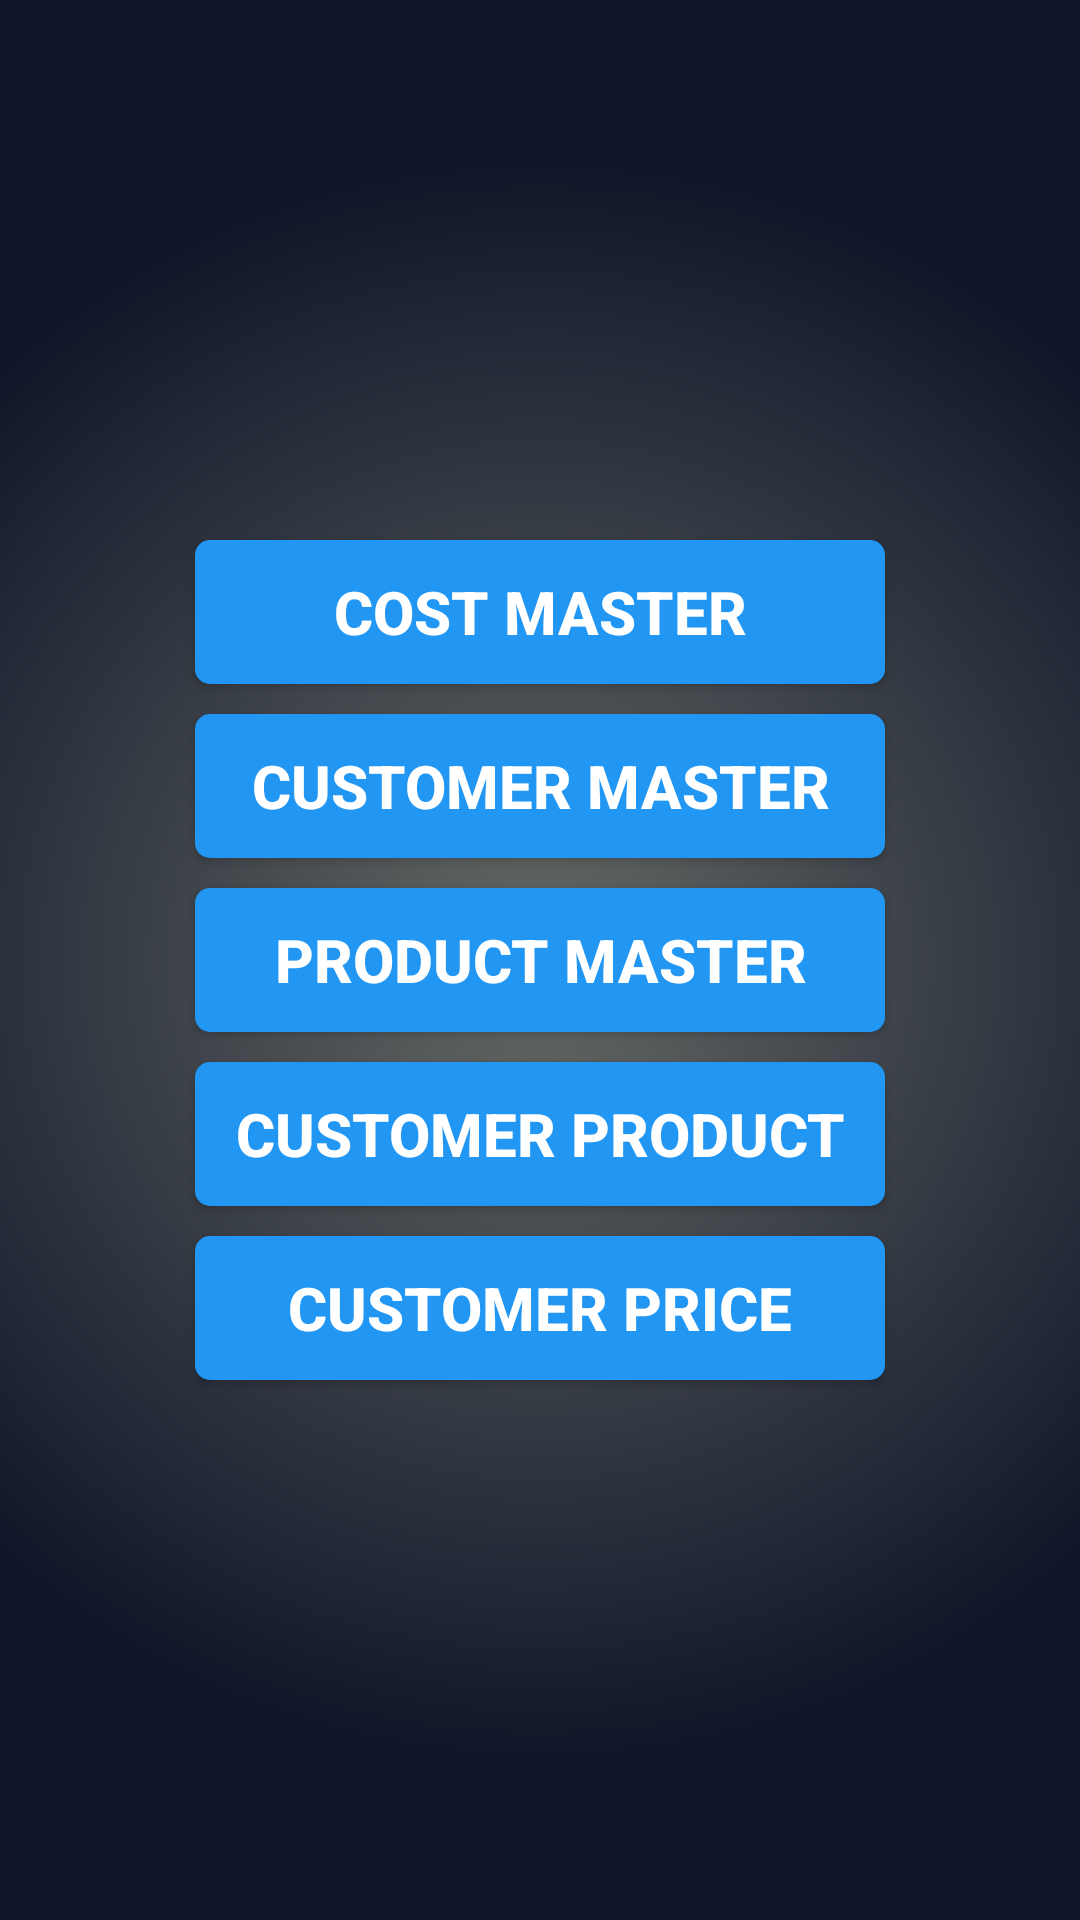

Layout XML and referenced resources for this Android screen:
<!-- AndroidManifest.xml: application theme AppTheme -->
<!-- res/layout/master_data.xml -->
<?xml version="1.0" encoding="utf-8"?>
<LinearLayout xmlns:android="http://schemas.android.com/apk/res/android"
    xmlns:app="http://schemas.android.com/apk/res-auto"
    xmlns:tools="http://schemas.android.com/tools"
    android:layout_width="match_parent"
    android:layout_height="match_parent"
    android:background="@drawable/gradient"
    android:gravity="center"
    android:orientation="vertical"
    android:paddingBottom="@dimen/activity_vertical_margin"
    android:paddingLeft="60dp"
    android:paddingRight="60dp"
    android:paddingTop="@dimen/activity_vertical_margin">


    <Button
        android:id="@+id/button2"
        style="@style/mainbutton"
        android:layout_width="match_parent"
        android:layout_height="wrap_content"
        android:layout_gravity="center_horizontal"
        android:background="@drawable/mainbuttonshape"
        android:onClick="addCostItem"
        android:text="Cost Master" />

    <Button
        android:id="@+id/button4"
        style="@style/mainbutton"
        android:layout_width="match_parent"
        android:layout_height="wrap_content"
        android:background="@drawable/mainbuttonshape"
        android:onClick="addCustomer"
        android:text="Customer Master" />

    <Button
        android:id="@+id/button5"
        style="@style/mainbutton"
        android:layout_width="match_parent"
        android:layout_height="wrap_content"
        android:background="@drawable/mainbuttonshape"
        android:onClick="addProduct"
        android:text="Product Master" />

    <Button
        android:id="@+id/button6"
        style="@style/mainbutton"
        android:layout_width="match_parent"
        android:layout_height="wrap_content"
        android:background="@drawable/mainbuttonshape"
        android:onClick="addCustomerProduct"
        android:text="Customer Product" />

    <Button
        android:id="@+id/button7"
        style="@style/mainbutton"
        android:layout_width="match_parent"
        android:layout_height="wrap_content"
        android:layout_gravity="center_horizontal"
        android:background="@drawable/mainbuttonshape"
        android:onClick="addCustomerPrice"
        android:text="Customer Price" />

</LinearLayout>
<!-- resources referenced by this layout -->
<resources>
  <dimen name="activity_vertical_margin">16dp</dimen>
  <!-- drawable gradient (drawable) -->
  <shape xmlns:android="http://schemas.android.com/apk/res/android" android:shape="rectangle" >
      <gradient
          android:type="radial"
          android:centerX="50%"
          android:centerY="50%"
          android:startColor="#FF646965"
          android:endColor="#FF101629"
          android:gradientRadius="800"/>
  </shape>
  <!-- drawable mainbuttonshape (drawable) -->
  <?xml version="1.0" encoding="utf-8"?>
      <shape xmlns:android="http://schemas.android.com/apk/res/android" android:shape="rectangle" >
          <corners
              android:radius="5dp"
              />
          <solid
              android:color="#2196f3"
              />
      </shape>
  <style name="mainbutton">
          <item name="android:textColor">#FFFFFF</item>
          <item name="android:textStyle">bold</item>
          <item name="android:textSize">20sp</item>
          <item name="android:paddingLeft">10dp</item>
          <item name="android:paddingRight">10dp</item>
          <item name="android:layout_margin">5dp</item>
      </style>
  <style name="AppTheme" parent="Theme.AppCompat.Light.DarkActionBar">
          
          <item name="colorPrimary">@color/colorPrimary</item>
          <item name="colorPrimaryDark">@color/colorPrimaryDark</item>
          <item name="colorAccent">@color/colorAccent</item>
      </style>
  <color name="colorPrimary">#3F51B5</color>
  <color name="colorPrimaryDark">#303F9F</color>
  <color name="colorAccent">#FF4081</color>
</resources>
